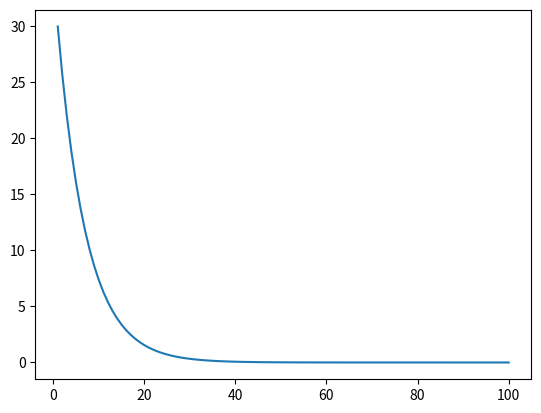

Source code (Python):
# 경사하강법 예제
# 0319 파일 오류 나서 삭제했어
import matplotlib.pyplot as plt

x = [1, 2, 3, 4]
y = [2, 4, 6, 8] 

# x1 -> x4, y1 -> y4
w = 4
loss = 0.0
learning_rate = 0.01
avg = []
epoch = 100
# w ------------> ?
# 30 epoch
for _ in range(epoch):
    slope_sum = 0
    loss = 0
    for x_train, y_train in zip(x,y):
        # X1 -> Y1
        
        # 현 W에 대한 X1의 예측값
        pred_val = w * x_train
        
        # 손실 값 (예측값 - 정답) +
        loss += (pred_val - y_train)**2
        
        slope_sum += x_train*(w*x_train - y_train)
    
    # w 업데이트 -> 경사 하강법
    w = w - learning_rate * (slope_sum / len(x))
        
    # 평균 -> cost 함수
    avg.append(loss/len(x))
   
print(f"W: {w}")

plt.plot([val for val in range(1, epoch + 1)], avg)
plt.show()